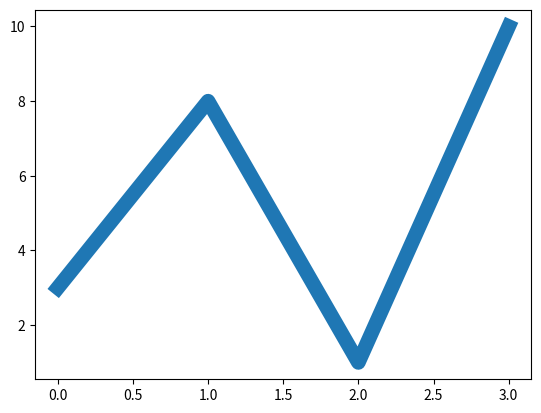

Write Python code to recreate this figure.
import matplotlib.pyplot as plt
import numpy as np

ypoints = np.array([3, 8, 1, 10])

plt.plot(ypoints, linewidth = '10.5')
plt.show()